Run: headless pygame with SDL's dummy video driver; simulated clock (each Clock.tick advances the game by its frame time, no real sleeping); random seed 0; keys injected as events and as key.get_pressed() state; no mouse input.
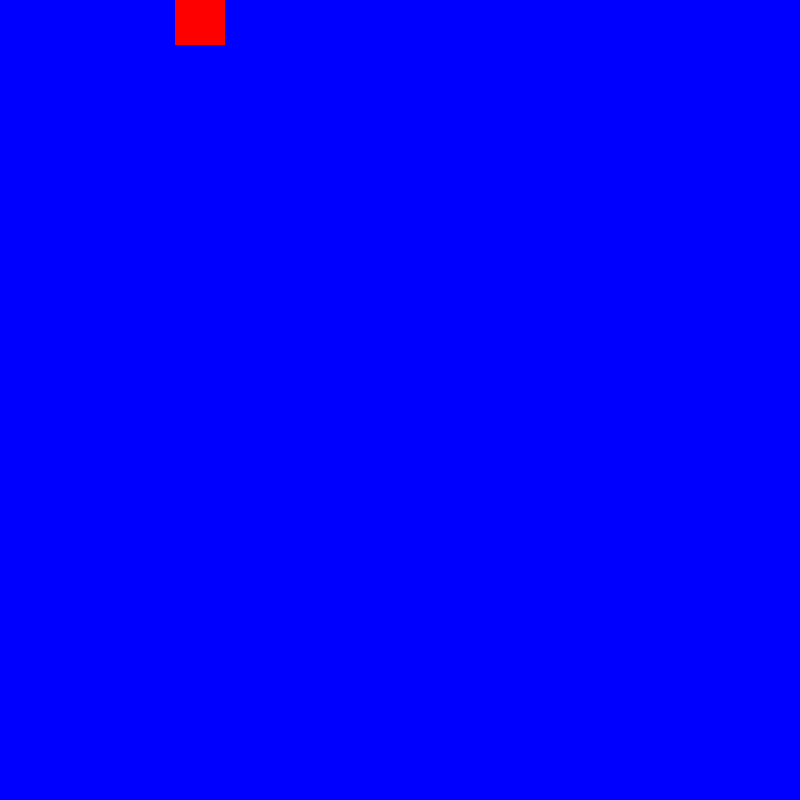
Frame 1 of 4 · flips 1–60 · no input
Frame 2 of 4 · flips 61–180 · tapped SPACE, RETURN · held RIGHT (→), D · screen unchanged from frame 1, image omitted
Frame 3 of 4 · flips 181–300 · held DOWN (↓), S · screen unchanged from frame 2, image omitted
Frame 4 of 4 · flips 301–420 · held LEFT (←), A, UP (↑), W · screen unchanged from frame 3, image omitted

The pygame program that drew these frames:

import pygame

pygame.init()

screen=pygame.display.set_mode((800,800))
title=pygame.display.set_caption("FirstGame")
clock=pygame.time.Clock()
allsprites=pygame.sprite.Group()
vec=pygame.math.Vector2

class Box(pygame.sprite.Sprite):
    def __init__(self):
        pygame.sprite.Sprite.__init__(self)
        self.image=pygame.Surface((50,50))
        self.image.fill((255,0,0))
        self.rect=self.image.get_rect()
        self.pos=vec(200,20)
        self.vel=vec(0,0)
        self.acc=vec(0,0)
    def update(self):
        self.vel+=self.acc    #v=v+at === v+=a
        self.pos+=self.vel+(self.acc)/2   #s+=u+1/2a
        self.rect.center=self.pos
        
allsprites.add(Box())

run=True
while run:
    #code here
    for event in pygame.event.get():
        if event.type==pygame.QUIT:
            run=False
            
            
    allsprites.update()
    screen.fill((0,0,255))
    allsprites.draw(screen)
    pygame.display.flip()
pygame.quit()
